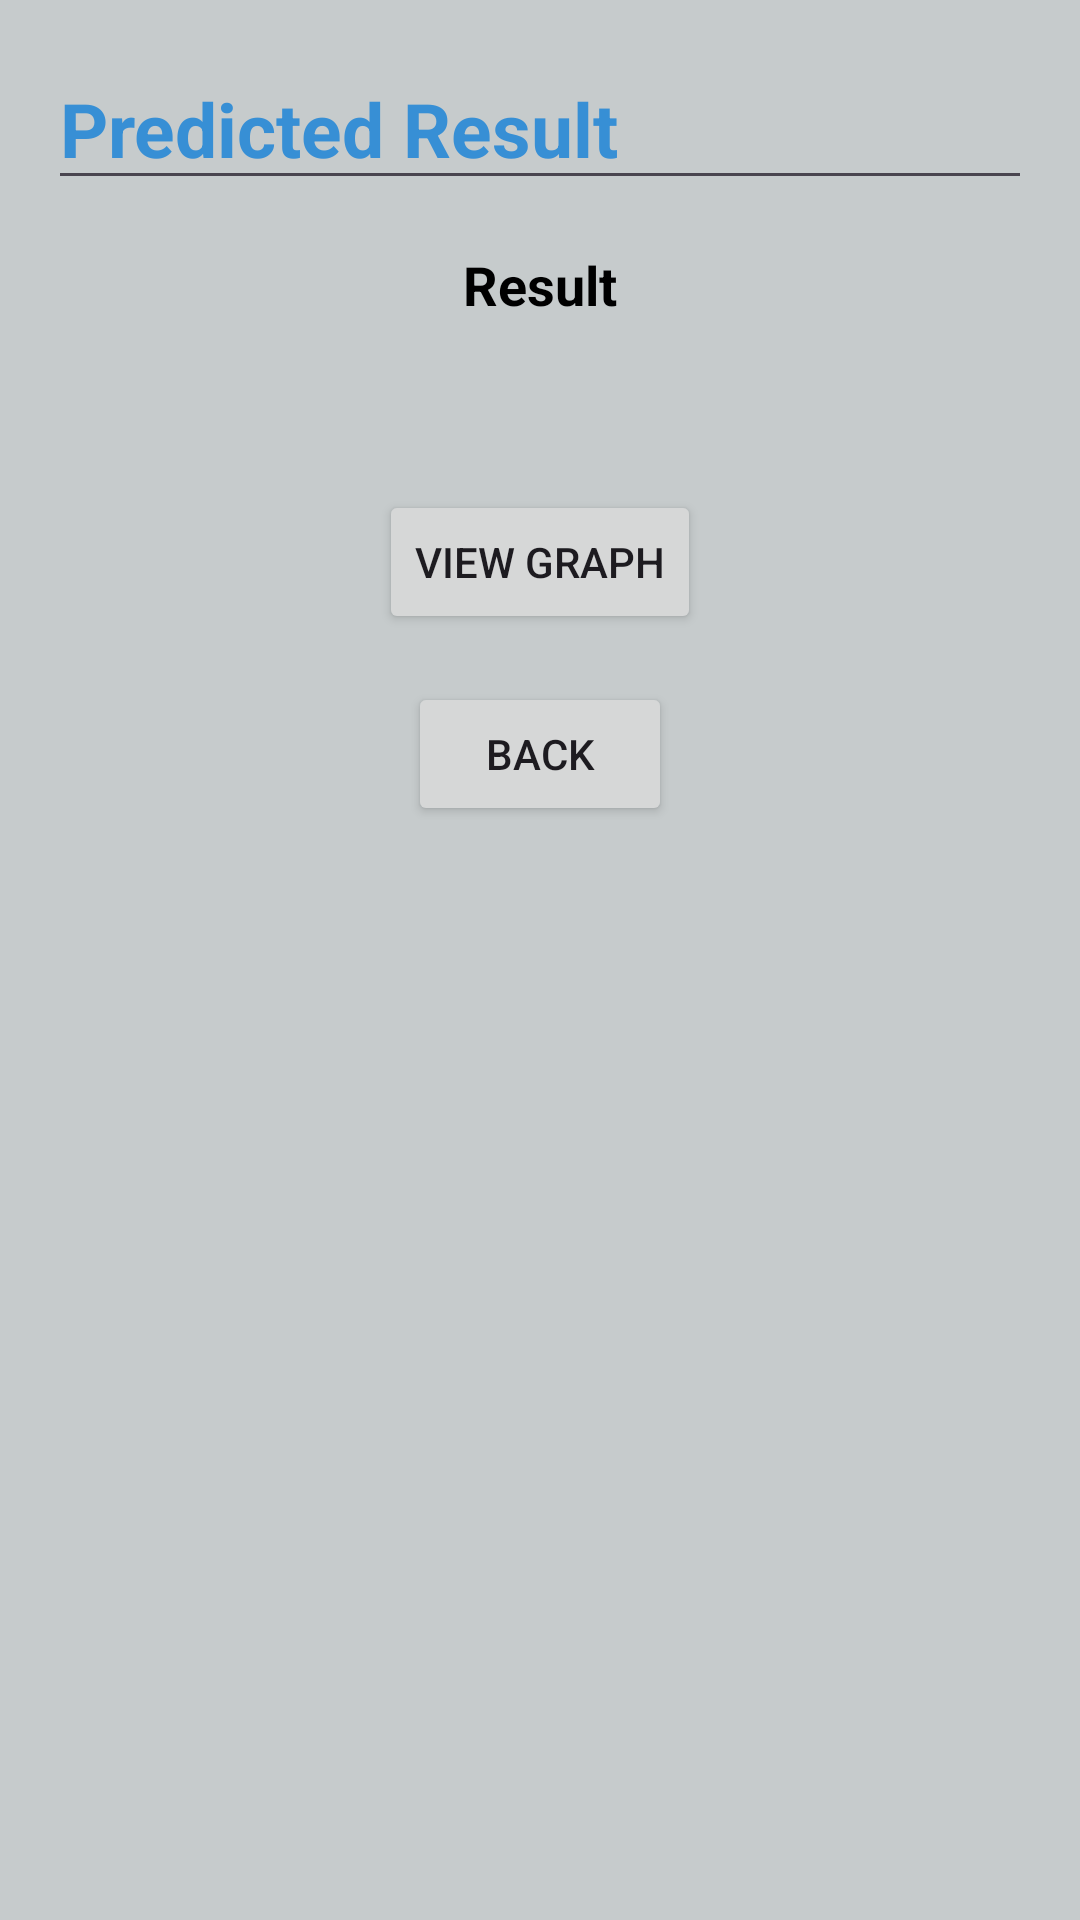

Here is an Android app screen rendered from its layout file. Give the layout XML and the strings, colors and styles it references.
<!-- AndroidManifest.xml: application theme Theme.ML_model -->
<!-- res/layout/activity_resultactivity.xml -->
<ScrollView xmlns:android="http://schemas.android.com/apk/res/android"
    android:layout_width="match_parent"
    android:layout_height="match_parent"
    android:background="@color/white"
    android:fillViewport="true">

    <RelativeLayout
        android:layout_width="match_parent"
        android:layout_height="wrap_content"
        android:padding="16dp"
        android:background="#C6CBCC">

        <EditText
            android:id="@+id/res"
            android:layout_width="match_parent"
            android:layout_height="wrap_content"
            android:text="Predicted Result"
            android:textColor="#378FD5"
            android:textStyle="bold"
            android:textSize="25sp"
            android:layout_alignParentTop="true"
            android:layout_marginBottom="16dp" />

        <TextView
            android:id="@+id/outputResult"
            android:layout_width="match_parent"
            android:layout_height="wrap_content"
            android:text="Result"
            android:gravity="center"
            android:textColor="@color/black"
            android:textSize="18sp"
            android:textStyle="bold"
            android:layout_below="@id/res"
            android:layout_marginBottom="16dp" />

        <TextView
            android:id="@+id/outputView"
            android:layout_width="match_parent"
            android:layout_height="wrap_content"
            android:textColor="@color/black"
            android:textSize="18sp"
            android:layout_below="@id/outputResult"
            android:layout_marginBottom="16dp" />

        <TextView
            android:id="@+id/resultTextView"
            android:layout_width="match_parent"
            android:layout_height="wrap_content"
            android:textColor="@color/black"
            android:textSize="18sp"
            android:layout_below="@id/outputResult"
            android:layout_marginBottom="16dp" />

        <com.github.mikephil.charting.charts.LineChart
            android:id="@+id/chart"
            android:layout_width="match_parent"
            android:layout_height="300dp"
            android:visibility="gone"
            android:layout_below="@id/outputView"
            android:layout_marginBottom="16dp" />

        <ProgressBar
            android:id="@+id/progressBar"
            android:layout_width="wrap_content"
            android:layout_height="wrap_content"
            android:layout_below="@id/chart"
            android:layout_centerHorizontal="true"
            android:visibility="gone"
            android:layout_marginBottom="16dp" />

        <Button
            android:id="@+id/btnViewGraph"
            android:layout_width="wrap_content"
            android:layout_height="wrap_content"
            android:text="View Graph"
            android:layout_below="@id/progressBar"
            android:layout_centerHorizontal="true"
            android:layout_marginBottom="16dp" />

        <Button
            android:id="@+id/btnBack"
            android:layout_width="wrap_content"
            android:layout_height="wrap_content"
            android:text="Back"
            android:layout_below="@id/btnViewGraph"
            android:layout_centerHorizontal="true" />

    </RelativeLayout>
</ScrollView>
<!-- resources referenced by this layout -->
<resources>
  <color name="black">#FF000000</color>
  <color name="white">#FFFFFFFF</color>
  <style name="Theme.ML_model" parent="Base.Theme.ML_model" />
  <style name="Base.Theme.ML_model" parent="Theme.Material3.DayNight.NoActionBar">
          
          
      </style>
</resources>
